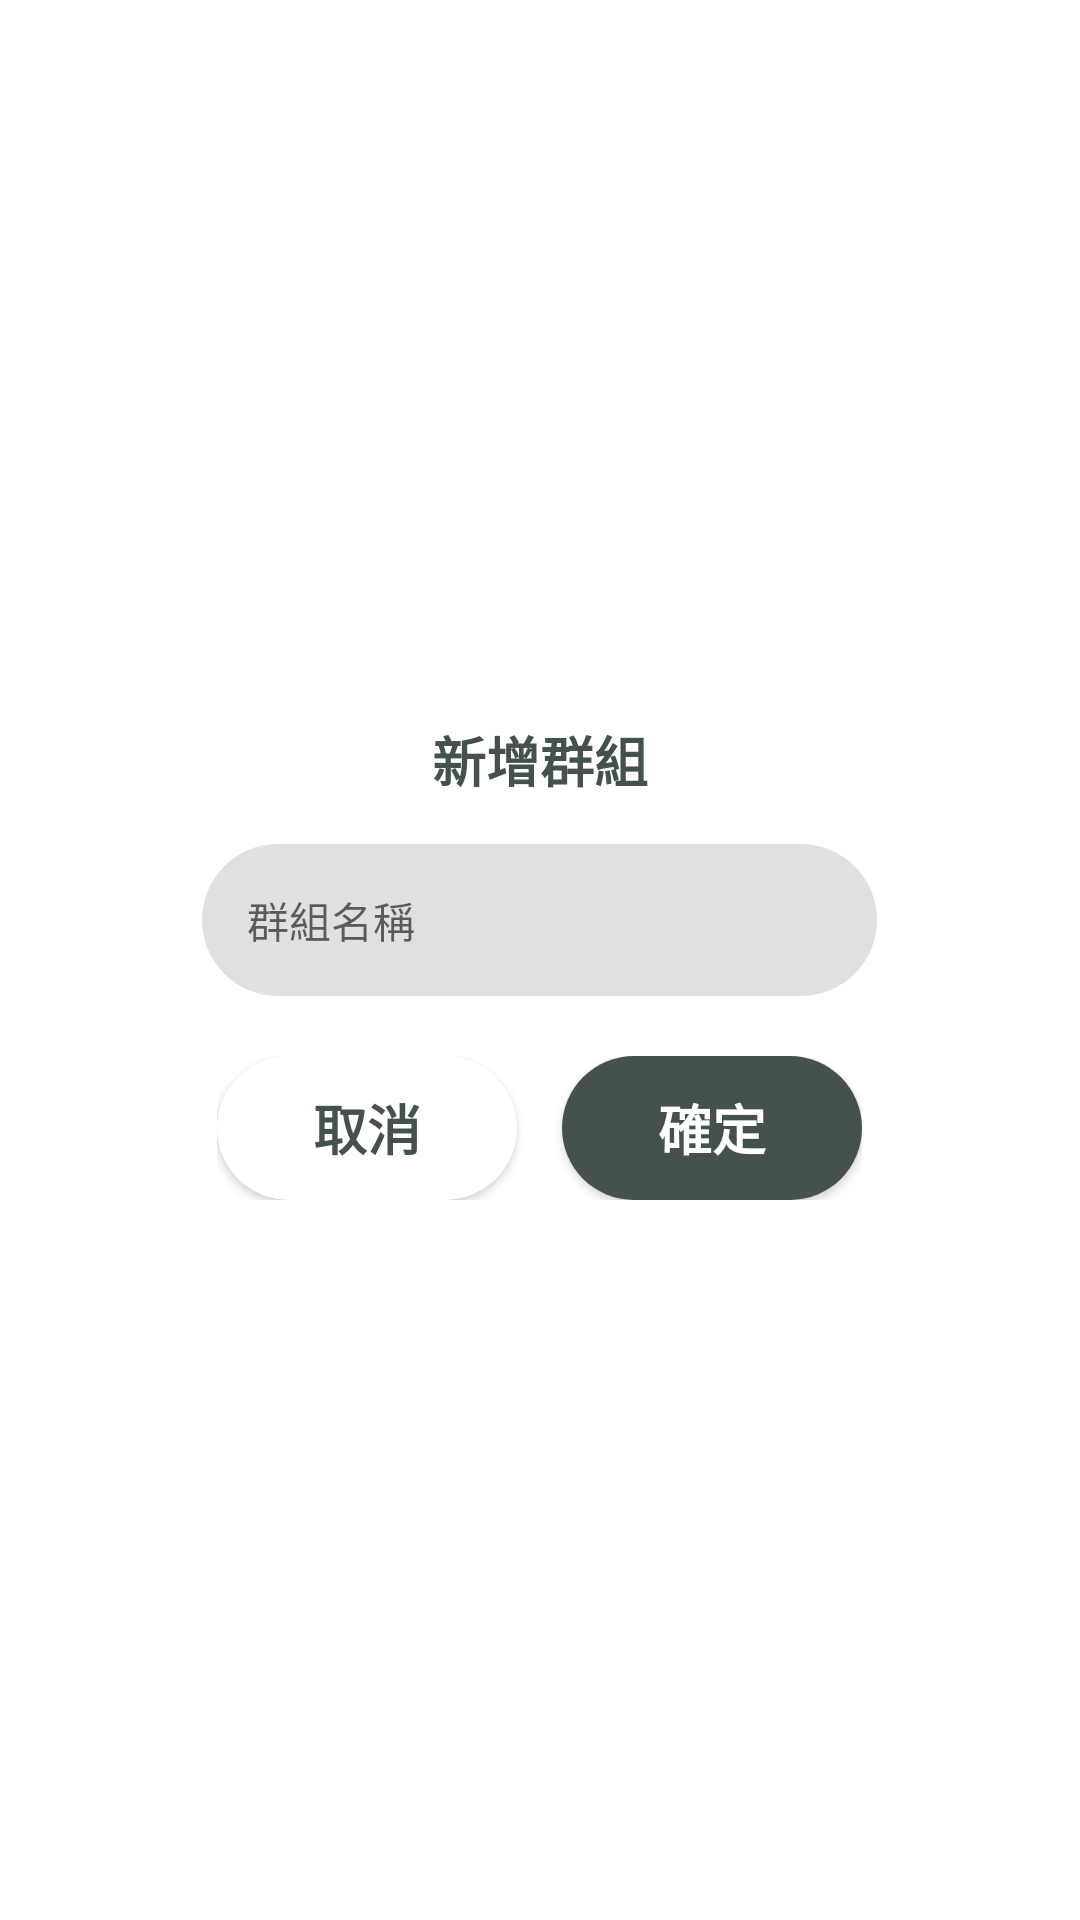

Layout XML and referenced resources for this Android screen:
<!-- AndroidManifest.xml: application theme AppTheme -->
<!-- res/layout/ast_group_dialog.xml -->
<?xml version="1.0" encoding="utf-8"?>
<LinearLayout xmlns:android="http://schemas.android.com/apk/res/android"
    android:layout_width="wrap_content"
    android:layout_height="200dp"
    android:background="@color/White"
    android:gravity="center"
    android:orientation="vertical"
    android:padding="@dimen/margin15">

    <TextView
        android:id="@+id/group_setalert"
        android:layout_width="wrap_content"
        android:layout_height="wrap_content"
        android:layout_alignParentTop="true"
        android:layout_marginTop="10dp"
        android:text="@string/group_addfolder"
        android:textColor="@color/c44514D"
        android:textSize="18sp"
        android:textStyle="bold" />

    <EditText
        android:id="@+id/group_input_username"
        android:layout_width="225dp"
        android:layout_height="wrap_content"
        android:layout_marginTop="@dimen/margin15"
        android:background="@drawable/ask_box"
        android:backgroundTint="@color/White"
        android:backgroundTintMode="multiply"
        android:ems="10"
        android:hint="@string/group_foldername"
        android:inputType="textPersonName"
        android:padding="@dimen/padding15"
        android:textColor="@android:color/black"
        android:textSize="14sp" />

    <LinearLayout
        android:layout_width="wrap_content"
        android:layout_height="wrap_content"
        android:layout_marginTop="@dimen/margin20"
        android:layout_marginBottom="@dimen/margin10"
        android:gravity="center"
        android:orientation="horizontal">

        <Button
            android:id="@+id/group_florder_calbtn"
            android:layout_width="100dp"
            android:layout_height="wrap_content"
            android:layout_toEndOf="@+id/group_florder_okbtn"
            android:background="@drawable/mini_page"
            android:text="@string/group_calbtn"
            android:textColor="@color/c44514D"
            android:textSize="18sp"
            android:textStyle="bold" />

        <Button
            android:id="@+id/group_florder_okbtn"
            android:layout_width="100dp"
            android:layout_height="wrap_content"
            android:layout_marginStart="@dimen/margin15"
            android:background="@drawable/rounded_rectangle"
            android:text="@string/group_okbtn"
            android:textColor="@color/White"
            android:textSize="18sp"
            android:textStyle="bold" />
    </LinearLayout>

</LinearLayout>
<!-- resources referenced by this layout -->
<resources>
  <color name="White">#ffffff</color>
  <color name="c44514D">#44514D</color>
  <dimen name="margin10">10dp</dimen>
  <dimen name="margin15">15dp</dimen>
  <dimen name="margin20">20dp</dimen>
  <dimen name="padding15">15dp</dimen>
  <!-- drawable ask_box (drawable) -->
  <?xml version="1.0" encoding="utf-8"?>
  <shape xmlns:android="http://schemas.android.com/apk/res/android"
      android:shape="rectangle" android:padding="10dp">
      <solid android:color="#E0E0E0"></solid>
      <corners android:radius="30dp"></corners>
  </shape>
  <!-- drawable mini_page (drawable) -->
  <?xml version="1.0" encoding="utf-8"?>
  <shape xmlns:android="http://schemas.android.com/apk/res/android"
      android:shape="rectangle" android:padding="10dp">
      <solid android:color="#ffffff"></solid>
      <corners android:radius="30dp"></corners>
  </shape>
  <!-- drawable rounded_rectangle (drawable) -->
  <?xml version="1.0" encoding="utf-8"?>
  <shape xmlns:android="http://schemas.android.com/apk/res/android"
      android:shape="rectangle" android:padding="10dp">
      <solid android:color="@color/c44514D"></solid>
      <corners android:radius="30dp"></corners>
  </shape>
  <string name="group_addfolder">新增群組</string>
  <string name="group_calbtn">取消</string>
  <string name="group_foldername">群組名稱</string>
  <string name="group_okbtn">確定</string>
  <style name="AppTheme" parent="Theme.AppCompat.Light.DarkActionBar">
          
          <item name="colorPrimary">@color/colorPrimary</item>
          <item name="colorPrimaryDark">@color/colorPrimaryDark</item>
          <item name="colorAccent">@color/colorAccent</item>
      </style>
  <color name="colorPrimary">#2C302E</color>
  <color name="colorPrimaryDark">#343D4A</color>
  <color name="colorAccent">#FF4081</color>
</resources>
